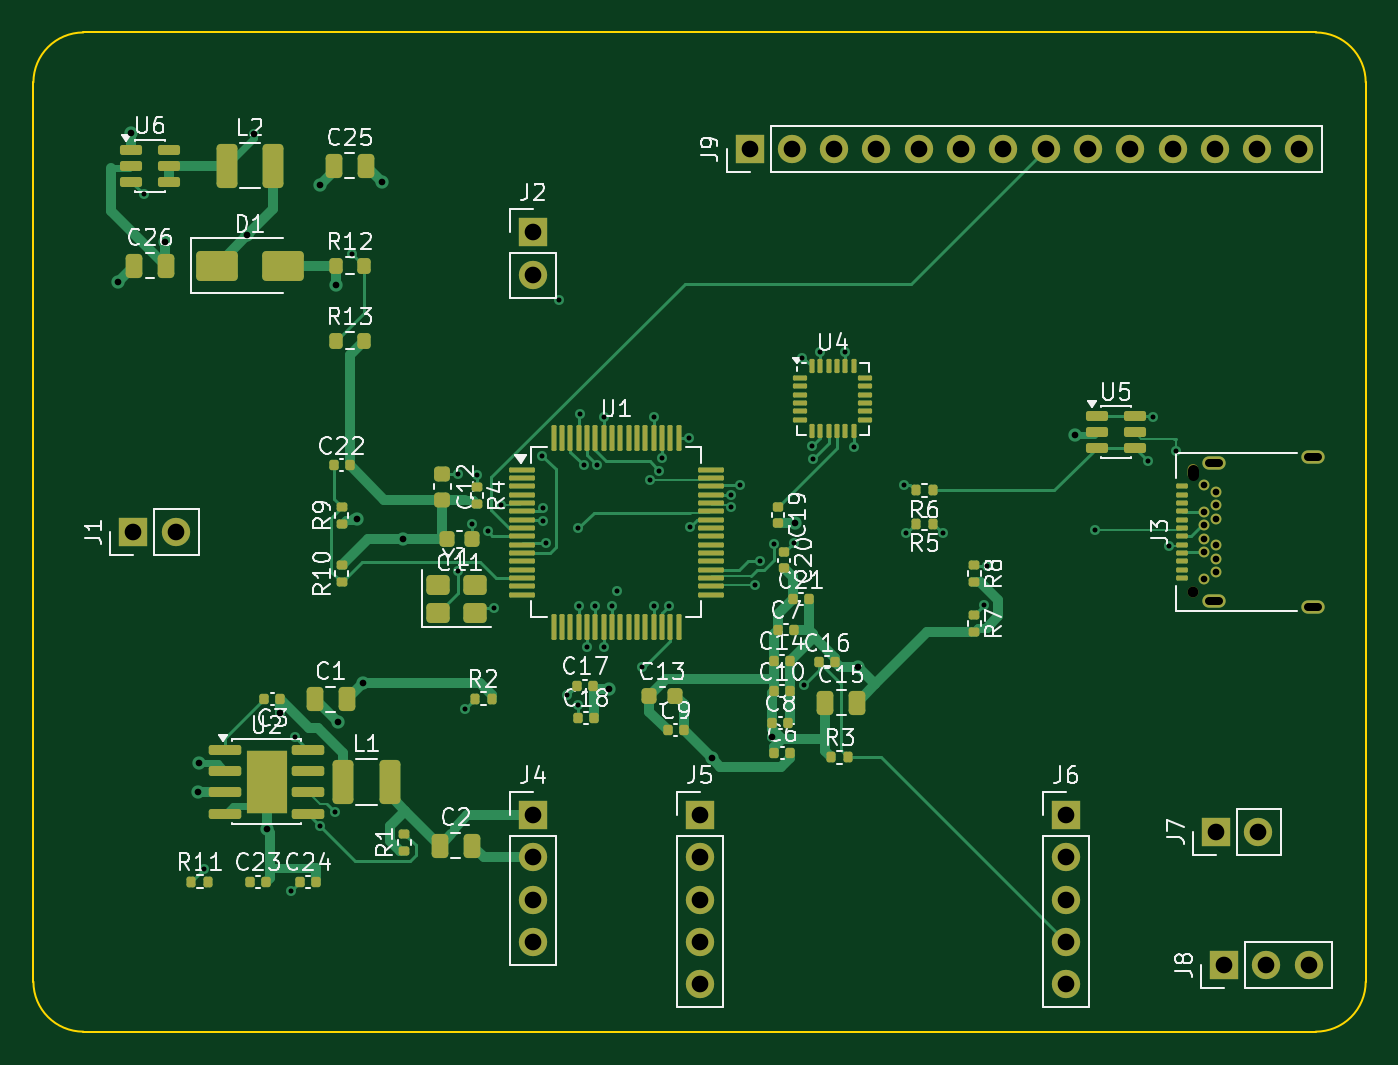
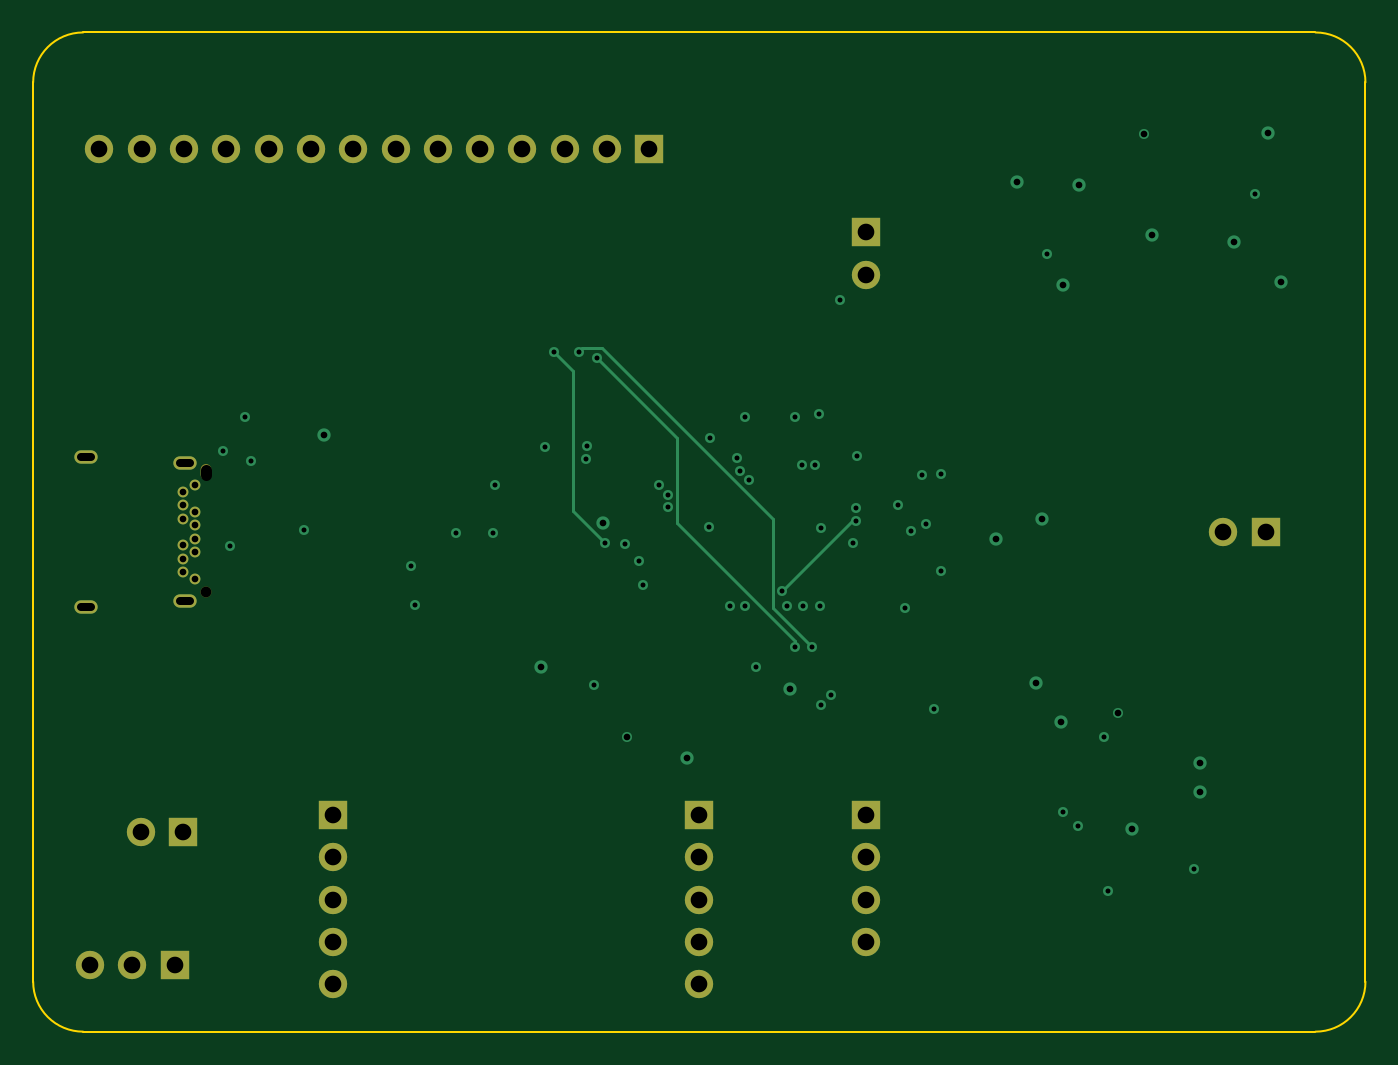
Circuit board: 13 layer files. Board 80.0 x 60.0 mm.
- bottom_copper: bench_board-B_Cu.gbr (7373 bytes)
- bottom_mask: bench_board-B_Mask.gbr (2140 bytes)
- paste: bench_board-B_Paste.gbr (456 bytes)
- bottom_silk: bench_board-B_Silkscreen.gbr (2150 bytes)
- outline: bench_board-Edge_Cuts.gbr (904 bytes)
- top_copper: bench_board-F_Cu.gbr (36906 bytes)
- top_mask: bench_board-F_Mask.gbr (10972 bytes)
- paste: bench_board-F_Paste.gbr (9449 bytes)
- top_silk: bench_board-F_Silkscreen.gbr (89985 bytes)
- inner_copper: bench_board-In1_Cu.gbr (106286 bytes)
- inner_copper: bench_board-In2_Cu.gbr (125651 bytes)
- drill: bench_board-NPTH.drl (378 bytes)
- drill: bench_board-PTH.drl (2664 bytes)

=== bottom_copper: bench_board-B_Cu.gbr (7373 bytes, source omitted) ===
=== bottom_mask: bench_board-B_Mask.gbr ===
%TF.GenerationSoftware,KiCad,Pcbnew,10.0.5*%
%TF.CreationDate,2026-08-17T09:53:19-04:00*%
%TF.ProjectId,bench_board,62656e63-685f-4626-9f61-72642e6b6963,rev?*%
%TF.SameCoordinates,Original*%
%TF.FileFunction,Soldermask,Bot*%
%TF.FilePolarity,Negative*%
%FSLAX46Y46*%
G04 Gerber Fmt 4.6, Leading zero omitted, Abs format (unit mm)*
G04 Created by KiCad (PCBNEW 10.0.5) date 2026-08-17 09:53:19*
%MOMM*%
%LPD*%
G01*
G04 APERTURE LIST*
%ADD10R,1.700000X1.700000*%
%ADD11C,1.700000*%
%ADD12C,0.650000*%
%ADD13O,0.650000X0.950000*%
%ADD14O,1.400000X0.800000*%
G04 APERTURE END LIST*
D10*
%TO.C,J9*%
X43000000Y-7000000D03*
D11*
X45540000Y-7000000D03*
X48080000Y-7000000D03*
X50620000Y-7000000D03*
X53160000Y-7000000D03*
X55700000Y-7000000D03*
X58240000Y-7000000D03*
X60780000Y-7000000D03*
X63320000Y-7000000D03*
X65860000Y-7000000D03*
X68400000Y-7000000D03*
X70940000Y-7000000D03*
X73480000Y-7000000D03*
X76020000Y-7000000D03*
%TD*%
D10*
%TO.C,J1*%
X6000000Y-30000000D03*
D11*
X8540000Y-30000000D03*
%TD*%
D12*
%TO.C,J3*%
X69640000Y-33600000D03*
D13*
X69640000Y-26400000D03*
D12*
X70290000Y-27200000D03*
X70990000Y-27600000D03*
X70990000Y-28400000D03*
X70290000Y-28800000D03*
X70990000Y-29200000D03*
X70290000Y-29600000D03*
X70290000Y-30400000D03*
X70990000Y-30800000D03*
X70290000Y-31200000D03*
X70990000Y-31600000D03*
X70990000Y-32400000D03*
X70290000Y-32800000D03*
D14*
X76840000Y-34490000D03*
X70890000Y-34130000D03*
X70890000Y-25870000D03*
X76840000Y-25510000D03*
%TD*%
D10*
%TO.C,J5*%
X40000000Y-47000000D03*
D11*
X40000000Y-49540000D03*
X40000000Y-52080000D03*
X40000000Y-54620000D03*
X40000000Y-57160000D03*
%TD*%
D10*
%TO.C,J4*%
X30000000Y-47000000D03*
D11*
X30000000Y-49540000D03*
X30000000Y-52080000D03*
X30000000Y-54620000D03*
%TD*%
D10*
%TO.C,J8*%
X71500000Y-56000000D03*
D11*
X74040000Y-56000000D03*
X76580000Y-56000000D03*
%TD*%
D10*
%TO.C,J2*%
X30000000Y-12000000D03*
D11*
X30000000Y-14540000D03*
%TD*%
D10*
%TO.C,J6*%
X62000000Y-47000000D03*
D11*
X62000000Y-49540000D03*
X62000000Y-52080000D03*
X62000000Y-54620000D03*
X62000000Y-57160000D03*
%TD*%
D10*
%TO.C,J7*%
X71000000Y-48000000D03*
D11*
X73540000Y-48000000D03*
%TD*%
M02*

=== paste: bench_board-B_Paste.gbr ===
%TF.GenerationSoftware,KiCad,Pcbnew,10.0.5*%
%TF.CreationDate,2026-08-17T09:53:19-04:00*%
%TF.ProjectId,bench_board,62656e63-685f-4626-9f61-72642e6b6963,rev?*%
%TF.SameCoordinates,Original*%
%TF.FileFunction,Paste,Bot*%
%TF.FilePolarity,Positive*%
%FSLAX46Y46*%
G04 Gerber Fmt 4.6, Leading zero omitted, Abs format (unit mm)*
G04 Created by KiCad (PCBNEW 10.0.5) date 2026-08-17 09:53:19*
%MOMM*%
%LPD*%
G01*
G04 APERTURE LIST*
G04 APERTURE END LIST*
M02*

=== bottom_silk: bench_board-B_Silkscreen.gbr ===
%TF.GenerationSoftware,KiCad,Pcbnew,10.0.5*%
%TF.CreationDate,2026-08-17T09:53:19-04:00*%
%TF.ProjectId,bench_board,62656e63-685f-4626-9f61-72642e6b6963,rev?*%
%TF.SameCoordinates,Original*%
%TF.FileFunction,Legend,Bot*%
%TF.FilePolarity,Positive*%
%FSLAX46Y46*%
G04 Gerber Fmt 4.6, Leading zero omitted, Abs format (unit mm)*
G04 Created by KiCad (PCBNEW 10.0.5) date 2026-08-17 09:53:19*
%MOMM*%
%LPD*%
G01*
G04 APERTURE LIST*
%ADD10R,1.700000X1.700000*%
%ADD11C,1.700000*%
%ADD12C,0.650000*%
%ADD13O,0.650000X0.950000*%
%ADD14O,1.400000X0.800000*%
G04 APERTURE END LIST*
%LPC*%
D10*
%TO.C,J9*%
X43000000Y-7000000D03*
D11*
X45540000Y-7000000D03*
X48080000Y-7000000D03*
X50620000Y-7000000D03*
X53160000Y-7000000D03*
X55700000Y-7000000D03*
X58240000Y-7000000D03*
X60780000Y-7000000D03*
X63320000Y-7000000D03*
X65860000Y-7000000D03*
X68400000Y-7000000D03*
X70940000Y-7000000D03*
X73480000Y-7000000D03*
X76020000Y-7000000D03*
%TD*%
D10*
%TO.C,J1*%
X6000000Y-30000000D03*
D11*
X8540000Y-30000000D03*
%TD*%
D12*
%TO.C,J3*%
X69640000Y-33600000D03*
D13*
X69640000Y-26400000D03*
D12*
X70290000Y-27200000D03*
X70990000Y-27600000D03*
X70990000Y-28400000D03*
X70290000Y-28800000D03*
X70990000Y-29200000D03*
X70290000Y-29600000D03*
X70290000Y-30400000D03*
X70990000Y-30800000D03*
X70290000Y-31200000D03*
X70990000Y-31600000D03*
X70990000Y-32400000D03*
X70290000Y-32800000D03*
D14*
X76840000Y-34490000D03*
X70890000Y-34130000D03*
X70890000Y-25870000D03*
X76840000Y-25510000D03*
%TD*%
D10*
%TO.C,J5*%
X40000000Y-47000000D03*
D11*
X40000000Y-49540000D03*
X40000000Y-52080000D03*
X40000000Y-54620000D03*
X40000000Y-57160000D03*
%TD*%
D10*
%TO.C,J4*%
X30000000Y-47000000D03*
D11*
X30000000Y-49540000D03*
X30000000Y-52080000D03*
X30000000Y-54620000D03*
%TD*%
D10*
%TO.C,J8*%
X71500000Y-56000000D03*
D11*
X74040000Y-56000000D03*
X76580000Y-56000000D03*
%TD*%
D10*
%TO.C,J2*%
X30000000Y-12000000D03*
D11*
X30000000Y-14540000D03*
%TD*%
D10*
%TO.C,J6*%
X62000000Y-47000000D03*
D11*
X62000000Y-49540000D03*
X62000000Y-52080000D03*
X62000000Y-54620000D03*
X62000000Y-57160000D03*
%TD*%
D10*
%TO.C,J7*%
X71000000Y-48000000D03*
D11*
X73540000Y-48000000D03*
%TD*%
%LPD*%
M02*

=== outline: bench_board-Edge_Cuts.gbr ===
%TF.GenerationSoftware,KiCad,Pcbnew,10.0.5*%
%TF.CreationDate,2026-08-17T09:53:19-04:00*%
%TF.ProjectId,bench_board,62656e63-685f-4626-9f61-72642e6b6963,rev?*%
%TF.SameCoordinates,Original*%
%TF.FileFunction,Profile,NP*%
%FSLAX46Y46*%
G04 Gerber Fmt 4.6, Leading zero omitted, Abs format (unit mm)*
G04 Created by KiCad (PCBNEW 10.0.5) date 2026-08-17 09:53:19*
%MOMM*%
%LPD*%
G01*
G04 APERTURE LIST*
%TA.AperFunction,Profile*%
%ADD10C,0.100000*%
%TD*%
G04 APERTURE END LIST*
D10*
X0Y-3000000D02*
G75*
G02*
X3000000Y0I3000000J0D01*
G01*
X0Y-57000000D02*
X0Y-3000000D01*
X3000000Y0D02*
X77000000Y0D01*
X3000000Y-60000000D02*
G75*
G02*
X0Y-57000000I0J3000000D01*
G01*
X77000000Y0D02*
G75*
G02*
X80000000Y-3000000I0J-3000000D01*
G01*
X77000000Y-60000000D02*
X3000000Y-60000000D01*
X80000000Y-3000000D02*
X80000000Y-57000000D01*
X80000000Y-57000000D02*
G75*
G02*
X77000000Y-60000000I-3000000J0D01*
G01*
M02*

=== top_copper: bench_board-F_Cu.gbr (36906 bytes, source omitted) ===
=== top_mask: bench_board-F_Mask.gbr (10972 bytes, source omitted) ===
=== paste: bench_board-F_Paste.gbr (9449 bytes, source omitted) ===
=== top_silk: bench_board-F_Silkscreen.gbr (89985 bytes, source omitted) ===
=== inner_copper: bench_board-In1_Cu.gbr (106286 bytes, source omitted) ===
=== inner_copper: bench_board-In2_Cu.gbr (125651 bytes, source omitted) ===
=== drill: bench_board-NPTH.drl ===
M48
; DRILL file KiCad 10.0.5 date 2026-08-17T09:53:19
; FORMAT={-:-/ absolute / metric / decimal}
; #@! TF.CreationDate,2026-08-17T09:53:19-04:00
; #@! TF.GenerationSoftware,Kicad,Pcbnew,10.0.5
; #@! TF.FileFunction,NonPlated,1,4,NPTH
FMAT,2
METRIC
; #@! TA.AperFunction,NonPlated,NPTH,ComponentDrill
T1C0.650
%
G90
G05
T1
X69.64Y-33.6
T1
X69.64Y-26.55G85X69.64Y-26.25
G05
M30

=== drill: bench_board-PTH.drl ===
M48
; DRILL file KiCad 10.0.5 date 2026-08-17T09:53:19
; FORMAT={-:-/ absolute / metric / decimal}
; #@! TF.CreationDate,2026-08-17T09:53:19-04:00
; #@! TF.GenerationSoftware,Kicad,Pcbnew,10.0.5
; #@! TF.FileFunction,Plated,1,4,PTH
FMAT,2
METRIC
; #@! TA.AperFunction,Plated,PTH,ViaDrill
T1C0.300
; #@! TA.AperFunction,Plated,PTH,ViaDrill
T2C0.400
; #@! TA.AperFunction,Plated,PTH,ComponentDrill
T3C0.400
; #@! TA.AperFunction,Plated,PTH,ComponentDrill
T4C0.500
; #@! TA.AperFunction,Plated,PTH,ComponentDrill
T5C1.000
%
G90
G05
T1
X6.617Y-9.705
X10.268Y-50.222
X15.446Y-51.574
X15.699Y-42.319
X17.233Y-47.663
X18.134Y-46.83
X19.11Y-13.285
X25.472Y-32.359
X25.472Y-26.506
X25.894Y-40.596
X26.363Y-29.495
X26.642Y-26.572
X27.269Y-29.964
X27.675Y-34.561
X28.095Y-28.346
X30.552Y-25.413
X30.607Y-28.545
X30.61Y-29.334
X30.779Y-30.66
X31.56Y-16.093
X32.062Y-39.793
X32.699Y-40.361
X32.717Y-29.782
X32.75Y-34.43
X32.805Y-22.903
X33.073Y-25.998
X33.25Y-36.903
X33.75Y-34.444
X33.824Y-25.952
X34.25Y-23.087
X34.25Y-36.925
X34.748Y-34.444
X35.05Y-33.557
X36.571Y-38.09
X37.029Y-26.849
X37.25Y-23.068
X37.25Y-34.437
X37.577Y-26.315
X37.75Y-25.556
X38.172Y-34.446
X39.377Y-24.334
X39.441Y-29.682
X41.903Y-28.521
X41.909Y-27.751
X42.41Y-27.175
X43.357Y-33.151
X43.63Y-31.733
X44.455Y-30.719
X45.682Y-30.64
X46.137Y-19.53
X46.297Y-39.185
X46.769Y-24.842
X46.803Y-25.605
X47.25Y-19.161
X48.75Y-19.168
X49.25Y-24.883
X52.26Y-27.176
X52.407Y-30.083
X54.592Y-30.082
X57.096Y-34.394
X57.286Y-32.01
X63.764Y-29.849
X66.911Y-25.723
X67.256Y-23.077
X68.169Y-30.849
X68.605Y-25.129
T2
X5.074Y-14.976
X5.862Y-6.042
X7.914Y-12.612
X9.906Y-45.635
X9.945Y-43.896
X12.832Y-12.168
X13.274Y-6.103
X14.003Y-47.819
X14.832Y-40.869
X17.207Y-9.176
X18.175Y-15.173
X18.287Y-41.429
X19.443Y-29.245
X19.797Y-39.052
X20.916Y-8.966
X22.178Y-30.423
X34.54Y-39.401
X40.741Y-43.593
X44.37Y-42.28
X45.753Y-29.452
X49.506Y-38.096
X62.527Y-24.149
T3
X70.29Y-27.2
X70.29Y-28.8
X70.29Y-29.6
X70.29Y-30.4
X70.29Y-31.2
X70.29Y-32.8
X70.99Y-27.6
X70.99Y-28.4
X70.99Y-29.2
X70.99Y-30.8
X70.99Y-31.6
X70.99Y-32.4
T5
X6.0Y-30.0
X8.54Y-30.0
X30.0Y-12.0
X30.0Y-14.54
X30.0Y-47.0
X30.0Y-49.54
X30.0Y-52.08
X30.0Y-54.62
X40.0Y-47.0
X40.0Y-49.54
X40.0Y-52.08
X40.0Y-54.62
X40.0Y-57.16
X43.0Y-7.0
X45.54Y-7.0
X48.08Y-7.0
X50.62Y-7.0
X53.16Y-7.0
X55.7Y-7.0
X58.24Y-7.0
X60.78Y-7.0
X62.0Y-47.0
X62.0Y-49.54
X62.0Y-52.08
X62.0Y-54.62
X62.0Y-57.16
X63.32Y-7.0
X65.86Y-7.0
X68.4Y-7.0
X70.94Y-7.0
X71.0Y-48.0
X71.5Y-56.0
X73.48Y-7.0
X73.54Y-48.0
X74.04Y-56.0
X76.02Y-7.0
X76.58Y-56.0
T4
X70.59Y-25.87G85X71.19Y-25.87
G05
X70.59Y-34.13G85X71.19Y-34.13
G05
X76.54Y-25.51G85X77.14Y-25.51
G05
X76.54Y-34.49G85X77.14Y-34.49
G05
M30
